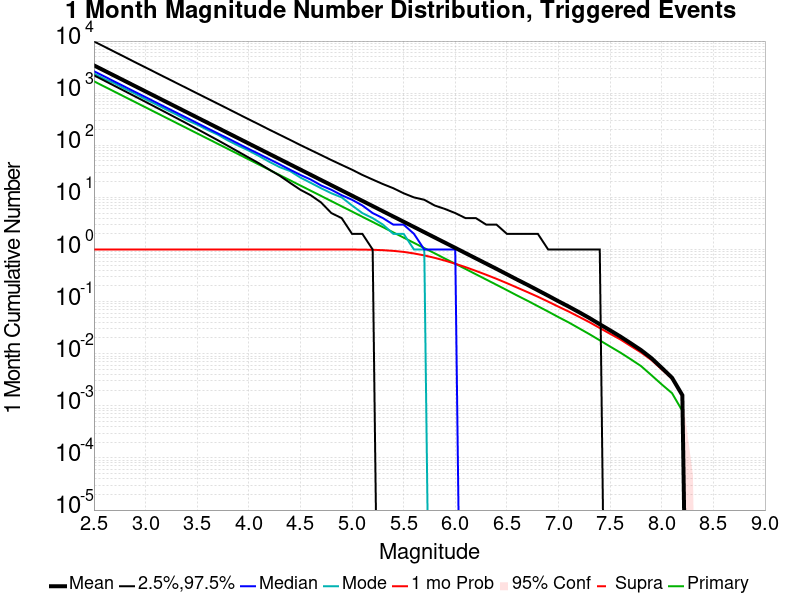

The table this chart was drawn from, first rows:
Mag, Mean, 2.5 %ile, 97.5 %ile, Median, Mode, 1 mo Probability, 1 mo Supra-Seis Prob, Primary Aftershocks Mean
2.5, 3416, 2201, 9841, 2643, 2383, 1.0, 0.0, 1690
2.6, 2714, 1743, 7829, 2100, 1880, 1.0, 0.0, 1343
2.7, 2156, 1379, 6213, 1668, 1547, 1.0, 0.0, 1067
2.8, 1712, 1091, 4937, 1326, 1212, 1.0, 0.0, 847.2
2.9, 1360, 862.0, 3912, 1054, 975.0, 1.0, 0.0, 673
3.0, 1080, 681.0, 3116, 838.0, 765.0, 1.0, 0.0, 534.6
3.1, 858.1, 537.0, 2475, 667.0, 613.0, 1.0, 0.0, 424.6
3.2, 681.6, 423.0, 1967, 530.0, 485.0, 1.0, 0.0, 337.2
3.3, 541.3, 333.0, 1565, 422.0, 388.0, 1.0, 0.0, 267.8
3.4, 430, 262.0, 1246, 336.0, 304.0, 1.0, 0.0, 212.8
3.5, 341.6, 205.0, 990.0, 267.0, 249.0, 1.0, 0.0, 169
3.6, 271.3, 160.0, 788.0, 212.0, 197.0, 1.0, 0.0, 134.3
3.7, 215.5, 125.0, 627.0, 169.0, 160.0, 1.0, 0.0, 106.6
3.8, 171.2, 97.0, 499.0, 135.0, 123.0, 1.0, 0.0, 84.71
3.9, 136, 75.0, 396.0, 107.0, 98.0, 1.0, 0.0, 67.3
4.0, 108.1, 58.0, 315.0, 85.0, 79.0, 1.0, 0.0, 53.47
4.1, 85.84, 45.0, 251.0, 68.0, 62.0, 1.0, 0.0, 42.47
4.2, 68.18, 34.0, 199.0, 54.0, 48.0, 1.0, 0.0, 33.74
4.3, 54.17, 26.0, 159.0, 43.0, 38.0, 1.0, 0.0, 26.8
4.4, 43.02, 19.0, 127.0, 34.0, 32.0, 1.0, 0.0, 21.28
4.5, 34.17, 14.0, 101.0, 27.0, 24.0, 1.0, 0.0, 16.91
4.6, 27.15, 11.0, 81.0, 22.0, 19.0, 1.0, 0.0, 13.43
4.7, 21.57, 8.0, 65.0, 17.0, 15.0, 1.0, 0.0, 10.67
4.8, 17.13, 5.0, 52.0, 14.0, 12.0, 1.0, 0.0, 8.479
4.9, 13.61, 4.0, 42.0, 11.0, 10.0, 0.9998, 0.0, 6.739
5.0, 10.81, 2.0, 34.0, 9.0, 7.0, 0.9989, 0.0, 5.354
5.1, 8.582, 2.0, 27.0, 7.0, 5.0, 0.9958, 0.0, 4.25
5.2, 6.818, 1.0, 22.0, 5.0, 4.0, 0.9879, 0.0, 3.377
5.3, 5.412, 0.0, 18.0, 4.0, 3.0, 0.9709, 0.0, 2.679
5.4, 4.296, 0.0, 15.0, 3.0, 2.0, 0.9419, 0.0, 2.127
5.5, 3.414, 0.0, 12.0, 3.0, 2.0, 0.8996, 0.0, 1.692
5.6, 2.708, 0.0, 10.0, 2.0, 1.0, 0.8403, 0.0, 1.341
5.7, 2.148, 0.0, 9.0, 1.0, 1.0, 0.7703, 0.0, 1.065
5.8, 1.705, 0.0, 7.0, 1.0, 0.0, 0.6925, 0.0, 0.8467
5.9, 1.354, 0.0, 6.0, 1.0, 0.0, 0.6127, 0.0, 0.6693
6.0, 1.075, 0.0, 5.0, 1.0, 0.0, 0.5333, 0.0, 0.5332
6.1, 0.8516, 0.0, 4.0, 0.0, 0.0, 0.4587, 0.0, 0.4227
6.2, 0.6748, 0.0, 4.0, 0.0, 0.0, 0.3889, 0.0, 0.3346
6.3, 0.5353, 0.0, 3.0, 0.0, 0.0, 0.3275, 0.0, 0.2652
6.4, 0.4247, 0.0, 3.0, 0.0, 0.0, 0.2736, 0.0, 0.2101
6.5, 0.3351, 0.0, 2.0, 0.0, 0.0, 0.2261, 0.0, 0.1661
6.6, 0.2641, 0.0, 2.0, 0.0, 0.0, 0.1856, 0.0, 0.1308
6.7, 0.2098, 0.0, 2.0, 0.0, 0.0, 0.1521, 0.0, 0.104
6.8, 0.1651, 0.0, 2.0, 0.0, 0.0, 0.1241, 0.0, 0.08178
6.9, 0.1298, 0.0, 1.0, 0.0, 0.0, 0.09994, 0.0, 0.0644
7.0, 0.1015, 0.0, 1.0, 0.0, 0.0, 0.07989, 0.0, 0.05039
7.1, 0.08018, 0.0, 1.0, 0.0, 0.0, 0.06436, 0.0, 0.03974
7.2, 0.06256, 0.0, 1.0, 0.0, 0.0, 0.05095, 0.0, 0.03071
7.3, 0.04839, 0.0, 1.0, 0.0, 0.0, 0.04026, 0.0, 0.02372
7.4, 0.03677, 0.0, 1.0, 0.0, 0.0, 0.03112, 0.0, 0.01807
7.5, 0.02811, 0.0, 0.0, 0.0, 0.0, 0.02415, 0.0, 0.01374
7.6, 0.02135, 0.0, 0.0, 0.0, 0.0, 0.01877, 0.0, 0.0105
7.7, 0.01587, 0.0, 0.0, 0.0, 0.0, 0.01406, 0.0, 0.00784
7.8, 0.01173, 0.0, 0.0, 0.0, 0.0, 0.01059, 0.0, 0.00579
7.9, 0.00824, 0.0, 0.0, 0.0, 0.0, 0.00761, 0.0, 0.00388
8.0, 0.00537, 0.0, 0.0, 0.0, 0.0, 0.00502, 0.0, 0.00258
8.1, 0.00346, 0.0, 0.0, 0.0, 0.0, 0.00337, 0.0, 0.00175
8.2, 0.0016, 0.0, 0.0, 0.0, 0.0, 0.00156, 0.0, 8.0E-4
8.3, 0.0, 0.0, 0.0, 0.0, 0.0, 0.0, 0.0, 0.0
8.4, 0.0, 0.0, 0.0, 0.0, 0.0, 0.0, 0.0, 0.0
... 6 more rows
